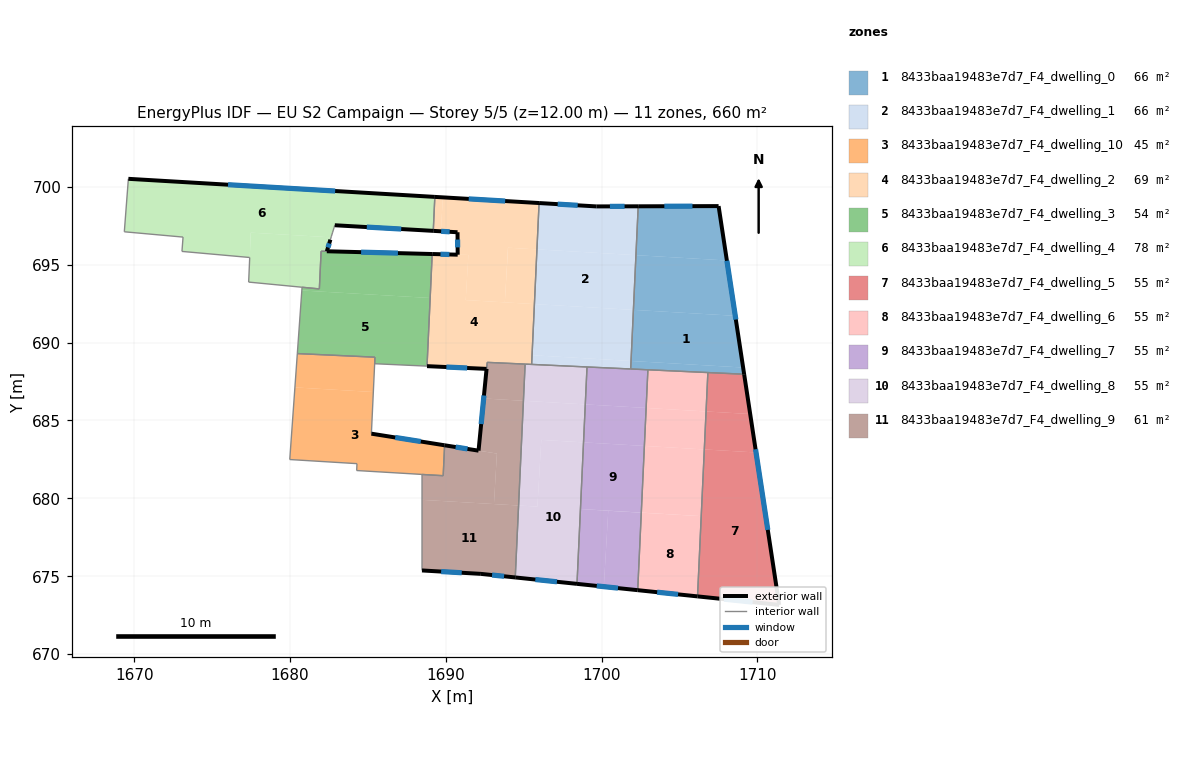
=== STOREY PLAN SPEC (per zone: floor XY polygon, exterior-wall plan segments, windows/doors) ===
zone 1: 8433baa19483e7d7_F4_dwelling_0  (66.0 m²)
  floor: (1708.58, 691.72) (1709.08, 688.40) (1701.89, 688.82) (1702.04, 692.10)
  floor: (1709.08, 688.40) (1709.15, 687.97) (1701.87, 688.31) (1701.89, 688.82)
  floor: (1708.04, 695.27) (1708.58, 691.72) (1702.04, 692.10) (1702.20, 695.61)
  floor: (1707.51, 698.76) (1708.04, 695.27) (1702.20, 695.61) (1702.35, 698.75)
  exterior wall: (1707.51, 698.76) – (1702.35, 698.75)  [5.2 m]
    window: (1705.83, 698.76) – (1704.03, 698.75)  [1.9 m²]
  exterior wall: (1709.15, 687.97) – (1707.51, 698.76)  [10.9 m]
    window: (1708.62, 691.48) – (1708.04, 695.25)  [4.0 m²]
  interior walls: 4
zone 2: 8433baa19483e7d7_F4_dwelling_1  (66.0 m²)
  floor: (1702.20, 695.61) (1702.04, 692.10) (1695.69, 692.47) (1695.85, 695.98)
  floor: (1702.04, 692.10) (1701.89, 688.82) (1695.54, 689.19) (1695.69, 692.47)
  floor: (1702.35, 698.75) (1702.20, 695.61) (1695.85, 695.98) (1695.99, 698.96) (1699.66, 698.74)
  floor: (1701.89, 688.82) (1701.87, 688.31) (1695.51, 688.60) (1695.54, 689.19)
  exterior wall: (1699.66, 698.74) – (1695.99, 698.96)  [3.7 m]
    window: (1698.47, 698.81) – (1697.18, 698.89)  [1.3 m²]
  exterior wall: (1702.35, 698.75) – (1699.66, 698.74)  [2.7 m]
    window: (1701.47, 698.75) – (1700.53, 698.74)  [1.0 m²]
  interior walls: 4
zone 3: 8433baa19483e7d7_F4_dwelling_10  (45.5 m²)
  floor: (1689.92, 683.41) (1689.83, 681.46) (1684.28, 681.79) (1684.30, 682.23) (1679.98, 682.49) (1680.31, 687.12) (1685.34, 686.83) (1685.22, 684.15)
  floor: (1685.45, 689.06) (1685.34, 686.83) (1680.31, 687.12) (1680.47, 689.29)
  exterior wall: (1689.92, 683.41) – (1685.22, 684.15)  [4.8 m]
    window: (1688.39, 683.65) – (1686.75, 683.91)  [1.7 m²]
  interior walls: 8
zone 4: 8433baa19483e7d7_F4_dwelling_2  (69.1 m²)
  floor: (1695.99, 698.96) (1695.85, 695.98) (1693.99, 696.09) (1693.79, 692.58) (1691.28, 692.73) (1691.45, 695.63) (1690.76, 695.64) (1690.75, 697.08) (1689.68, 697.14) (1689.81, 699.32)
  floor: (1695.85, 695.98) (1695.69, 692.47) (1693.79, 692.58) (1694.00, 696.09)
  floor: (1689.81, 699.32) (1689.68, 697.14) (1689.19, 697.17) (1689.29, 699.35)
  floor: (1695.69, 692.47) (1695.51, 688.60) (1692.66, 688.73) (1692.61, 688.31) (1688.79, 688.49) (1689.12, 695.69) (1691.45, 695.63) (1691.28, 692.73)
  exterior wall: (1688.79, 688.49) – (1692.61, 688.31)  [3.8 m]
    window: (1690.03, 688.43) – (1691.37, 688.37)  [1.4 m²]
  exterior wall: (1690.76, 695.64) – (1689.12, 695.69)  [1.6 m]
    window: (1690.23, 695.66) – (1689.66, 695.67)  [0.6 m²]
  exterior wall: (1690.75, 697.08) – (1690.76, 695.64)  [1.4 m]
    window: (1690.75, 696.61) – (1690.76, 696.11)  [0.5 m²]
  exterior wall: (1689.19, 697.17) – (1690.75, 697.08)  [1.6 m]
    window: (1689.70, 697.14) – (1690.24, 697.11)  [0.6 m²]
  exterior wall: (1695.99, 698.96) – (1689.29, 699.35)  [6.7 m]
    window: (1693.81, 699.09) – (1691.47, 699.22)  [2.5 m²]
  interior walls: 6
zone 5: 8433baa19483e7d7_F4_dwelling_3  (54.2 m²)
  floor: (1689.12, 695.68) (1688.99, 692.86) (1680.76, 693.34) (1680.77, 693.55) (1681.88, 693.45) (1681.99, 695.87)
  floor: (1688.99, 692.86) (1688.79, 688.49) (1685.43, 688.64) (1685.45, 689.06) (1680.47, 689.29) (1680.76, 693.34)
  interior walls: 8
zone 6: 8433baa19483e7d7_F4_dwelling_4  (77.6 m²)
  floor: (1689.29, 699.35) (1689.19, 697.17) (1682.87, 697.53) (1682.74, 697.09) (1682.65, 696.79) (1682.63, 696.76) (1677.48, 697.06) (1677.41, 695.46) (1673.06, 695.85) (1673.13, 696.77) (1669.36, 697.11) (1669.62, 700.51)
  floor: (1689.12, 695.69) (1681.99, 695.87) (1681.88, 693.45) (1677.34, 693.88) (1677.48, 697.06) (1682.63, 696.76) (1682.59, 696.61) (1682.36, 695.86)
  exterior wall: (1689.29, 699.35) – (1669.62, 700.51)  [19.7 m]
    window: (1682.90, 699.73) – (1676.02, 700.14)  [7.2 m²]
  exterior wall: (1682.87, 697.53) – (1689.19, 697.17)  [6.3 m]
    window: (1684.93, 697.42) – (1687.14, 697.29)  [2.3 m²]
  exterior wall: (1682.36, 695.86) – (1682.59, 696.61)  [0.8 m]
    window: (1682.44, 696.11) – (1682.51, 696.37)  [0.3 m²]
  exterior wall: (1689.12, 695.69) – (1682.36, 695.86)  [6.8 m]
    window: (1686.93, 695.74) – (1684.56, 695.81)  [2.5 m²]
  interior walls: 14
zone 7: 8433baa19483e7d7_F4_dwelling_5  (55.0 m²)
  floor: (1709.54, 685.41) (1709.91, 682.95) (1706.59, 683.14) (1706.71, 685.58)
  floor: (1709.91, 682.95) (1711.40, 673.16) (1706.16, 673.71) (1706.59, 683.14)
  floor: (1709.15, 687.97) (1709.54, 685.41) (1706.71, 685.58) (1706.82, 688.08)
  exterior wall: (1711.40, 673.16) – (1709.15, 687.97)  [15.0 m]
    window: (1710.67, 677.98) – (1709.88, 683.15)  [5.5 m²]
  exterior wall: (1706.16, 673.71) – (1711.40, 673.16)  [5.3 m]
    window: (1707.86, 673.53) – (1709.69, 673.34)  [1.9 m²]
  interior walls: 2
zone 8: 8433baa19483e7d7_F4_dwelling_6  (55.0 m²)
  floor: (1706.39, 678.86) (1706.16, 673.71) (1702.32, 674.11) (1702.55, 679.08)
  floor: (1706.59, 683.14) (1706.40, 678.86) (1702.55, 679.09) (1702.75, 683.37)
  floor: (1706.71, 685.58) (1706.59, 683.14) (1702.75, 683.37) (1702.86, 685.80)
  floor: (1706.82, 688.08) (1706.71, 685.58) (1702.86, 685.80) (1702.97, 688.25)
  exterior wall: (1702.32, 674.11) – (1706.16, 673.71)  [3.9 m]
    window: (1703.57, 673.98) – (1704.91, 673.84)  [1.4 m²]
  interior walls: 3
zone 9: 8433baa19483e7d7_F4_dwelling_7  (55.0 m²)
  floor: (1702.75, 683.37) (1702.55, 679.09) (1698.64, 679.32) (1698.67, 679.89) (1698.88, 683.59)
  floor: (1698.88, 683.59) (1698.67, 679.95) (1698.84, 683.59)
  floor: (1700.43, 679.21) (1700.14, 674.33) (1698.42, 674.51) (1698.64, 679.32)
  floor: (1702.55, 679.08) (1702.32, 674.11) (1700.14, 674.33) (1700.43, 679.21)
  floor: (1702.86, 685.80) (1702.75, 683.37) (1698.84, 683.59) (1698.95, 686.03)
  floor: (1702.97, 688.25) (1702.86, 685.80) (1698.95, 686.03) (1699.06, 688.43)
  exterior wall: (1698.42, 674.51) – (1702.32, 674.11)  [3.9 m]
    window: (1699.69, 674.38) – (1701.05, 674.24)  [1.4 m²]
  interior walls: 4
zone 10: 8433baa19483e7d7_F4_dwelling_8  (55.0 m²)
  floor: (1698.84, 683.59) (1698.42, 674.51) (1694.46, 674.92) (1694.67, 679.54) (1695.88, 679.47) (1696.13, 683.75)
  floor: (1698.95, 686.03) (1698.84, 683.59) (1696.13, 683.75) (1695.88, 679.47) (1694.67, 679.54) (1694.98, 686.26)
  floor: (1699.06, 688.43) (1698.95, 686.03) (1694.98, 686.26) (1695.09, 688.62)
  exterior wall: (1694.46, 674.92) – (1698.42, 674.51)  [4.0 m]
    window: (1695.75, 674.79) – (1697.13, 674.65)  [1.5 m²]
  interior walls: 4
zone 11: 8433baa19483e7d7_F4_dwelling_9  (61.4 m²)
  floor: (1694.98, 686.26) (1694.67, 679.54) (1693.09, 679.63) (1693.28, 682.88) (1692.10, 683.06) (1692.43, 686.41)
  floor: (1693.28, 682.88) (1693.09, 679.63) (1688.47, 679.91) (1688.47, 681.54) (1689.83, 681.46) (1689.92, 683.41)
  floor: (1694.67, 679.54) (1694.46, 674.92) (1692.25, 675.15) (1688.47, 675.37) (1688.47, 679.91)
  floor: (1695.09, 688.62) (1694.98, 686.26) (1692.43, 686.41) (1692.66, 688.73)
  exterior wall: (1692.10, 683.06) – (1689.92, 683.41)  [2.2 m]
    window: (1691.39, 683.18) – (1690.63, 683.30)  [0.8 m²]
  exterior wall: (1692.25, 675.15) – (1694.46, 674.92)  [2.2 m]
    window: (1692.97, 675.08) – (1693.74, 675.00)  [0.8 m²]
  exterior wall: (1688.47, 675.37) – (1692.25, 675.15)  [3.8 m]
    window: (1689.70, 675.30) – (1691.02, 675.22)  [1.4 m²]
  exterior wall: (1692.62, 688.31) – (1692.10, 683.06)  [5.3 m]
    window: (1692.45, 686.61) – (1692.27, 684.77)  [1.9 m²]
  interior walls: 6

=== DERIVED (storey summary) ===
Building: EU S2 Campaign
Storey: 5 of 5  (floor level z = 12.00 m)
Storey gross floor area: 659.6 m²
Zones on this storey: 11
  - 8433baa19483e7d7_F4_dwelling_0: floor 66.0 m²; exterior wall 16.1 m (48.2 m²); 2 window(s) 5.9 m²; WWR 12.2%
  - 8433baa19483e7d7_F4_dwelling_1: floor 66.0 m²; exterior wall 6.4 m (19.1 m²); 2 window(s) 2.3 m²; WWR 12.2%
  - 8433baa19483e7d7_F4_dwelling_10: floor 45.5 m²; exterior wall 4.8 m (14.3 m²); 1 window(s) 1.7 m²; WWR 12.2%
  - 8433baa19483e7d7_F4_dwelling_2: floor 69.1 m²; exterior wall 15.2 m (45.5 m²); 5 window(s) 5.6 m²; WWR 12.2%
  - 8433baa19483e7d7_F4_dwelling_3: floor 54.2 m²
  - 8433baa19483e7d7_F4_dwelling_4: floor 77.6 m²; exterior wall 33.6 m (100.8 m²); 4 window(s) 12.3 m²; WWR 12.2%
  - 8433baa19483e7d7_F4_dwelling_5: floor 55.0 m²; exterior wall 20.2 m (60.7 m²); 2 window(s) 7.4 m²; WWR 12.2%
  - 8433baa19483e7d7_F4_dwelling_6: floor 55.0 m²; exterior wall 3.9 m (11.6 m²); 1 window(s) 1.4 m²; WWR 12.2%
  - 8433baa19483e7d7_F4_dwelling_7: floor 55.0 m²; exterior wall 3.9 m (11.8 m²); 1 window(s) 1.4 m²; WWR 12.2%
  - 8433baa19483e7d7_F4_dwelling_8: floor 55.0 m²; exterior wall 4.0 m (12.0 m²); 1 window(s) 1.5 m²; WWR 12.2%
  - 8433baa19483e7d7_F4_dwelling_9: floor 61.4 m²; exterior wall 13.5 m (40.5 m²); 4 window(s) 4.9 m²; WWR 12.2%
Zone adjacency (shared interzone walls):
  - 8433baa19483e7d7_F4_dwelling_0 ↔ 8433baa19483e7d7_F4_dwelling_1
  - 8433baa19483e7d7_F4_dwelling_0 ↔ 8433baa19483e7d7_F4_dwelling_5
  - 8433baa19483e7d7_F4_dwelling_0 ↔ 8433baa19483e7d7_F4_dwelling_6
  - 8433baa19483e7d7_F4_dwelling_0 ↔ 8433baa19483e7d7_F4_dwelling_7
  - 8433baa19483e7d7_F4_dwelling_1 ↔ 8433baa19483e7d7_F4_dwelling_2
  - 8433baa19483e7d7_F4_dwelling_1 ↔ 8433baa19483e7d7_F4_dwelling_7
  - 8433baa19483e7d7_F4_dwelling_1 ↔ 8433baa19483e7d7_F4_dwelling_8
  - 8433baa19483e7d7_F4_dwelling_10 ↔ 8433baa19483e7d7_F4_dwelling_9
  - 8433baa19483e7d7_F4_dwelling_2 ↔ 8433baa19483e7d7_F4_dwelling_3
  - 8433baa19483e7d7_F4_dwelling_2 ↔ 8433baa19483e7d7_F4_dwelling_4
  - 8433baa19483e7d7_F4_dwelling_2 ↔ 8433baa19483e7d7_F4_dwelling_8
  - 8433baa19483e7d7_F4_dwelling_2 ↔ 8433baa19483e7d7_F4_dwelling_9
  - 8433baa19483e7d7_F4_dwelling_3 ↔ 8433baa19483e7d7_F4_dwelling_4
  - 8433baa19483e7d7_F4_dwelling_5 ↔ 8433baa19483e7d7_F4_dwelling_6
  - 8433baa19483e7d7_F4_dwelling_6 ↔ 8433baa19483e7d7_F4_dwelling_7
  - 8433baa19483e7d7_F4_dwelling_7 ↔ 8433baa19483e7d7_F4_dwelling_8
  - 8433baa19483e7d7_F4_dwelling_8 ↔ 8433baa19483e7d7_F4_dwelling_9